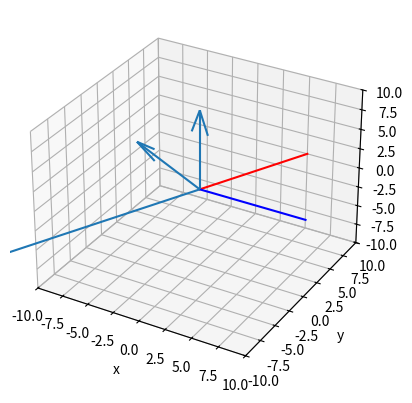

Write Python code to recreate this figure.
from mpl_toolkits.mplot3d import Axes3D
import matplotlib.pyplot as plt
import numpy as np

def rotation_matrix_from_vectors(vec1, vec2):
    """ Find the rotation matrix that aligns vec1 to vec2
    :param vec1: A 3d "source" vector
    :param vec2: A 3d "destination" vector
    :return mat: A transform matrix (3x3) which when applied to vec1, aligns it with vec2.
    """
    a, b = (vec1 / np.linalg.norm(vec1)).reshape(3), (vec2 / np.linalg.norm(vec2)).reshape(3)
    v = np.cross(a, b)
    c = np.dot(a, b)
    s = np.linalg.norm(v)
    if (s == 0):
        return np.eye(3)
    kmat = np.array([[0, -v[2], v[1]], [v[2], 0, -v[0]], [-v[1], v[0], 0]])
    rotation_matrix = np.eye(3) + kmat + kmat.dot(kmat) * ((1 - c) / (s ** 2))
    return rotation_matrix

# Generate square figure
fig = plt.figure(figsize=plt.figaspect(1))  # Square figure
ax = fig.add_subplot(111, projection='3d')
ax.set_xlabel('x')
ax.set_ylabel('y')
ax.set_zlabel('z')
ax.set_xlim3d(-10,10)
ax.set_ylim3d(-10,10)
ax.set_zlim3d(-10,10)

# Generate desired vector direction
vec = np.array([5, 10, 0])
line_x = [0, vec[0]]
line_y = [0, vec[1]]
line_z = [0, vec[2]]
# Plot desired vector
ax.plot3D(line_x, line_y, line_z, color='r')

# Generate Original Vector (Can be anything, but currently set to x axis)
vec2 = np.array([10, 0, 0])
line2_x = np.array([0, vec2[0]])
line2_y = np.array([0, vec2[1]])
line2_z = np.array([0, vec2[2]])
# Plot Original Vector
ax.plot3D(line2_x, line2_y, line2_z, color='b')


# Generate Rotation Matrix
rotation = rotation_matrix_from_vectors(vec2, vec)

# Generate weighted covariance matrix (highest weight dependent on original vector direction)
mag = 10
k_mat = np.zeros((3,3))
k_mat[0][0] = 10
k_mat[1][1] = 2
k_mat[2][2] = 2

# Rotate covariance matrix
k_mat = rotation @ k_mat @ rotation.T

# Get Eigenvectors which are the principal directions of the ellipsoid
w, v = np.linalg.eig(k_mat)
print(w)
print(v)
print(k_mat)
# Plot principal directions.
for i in range(3):
    ax.quiver(0, 0, 0, w[i]*v[0][i], w[i]*v[1][i], w[i]*v[2][i], length = 5)

plt.show()